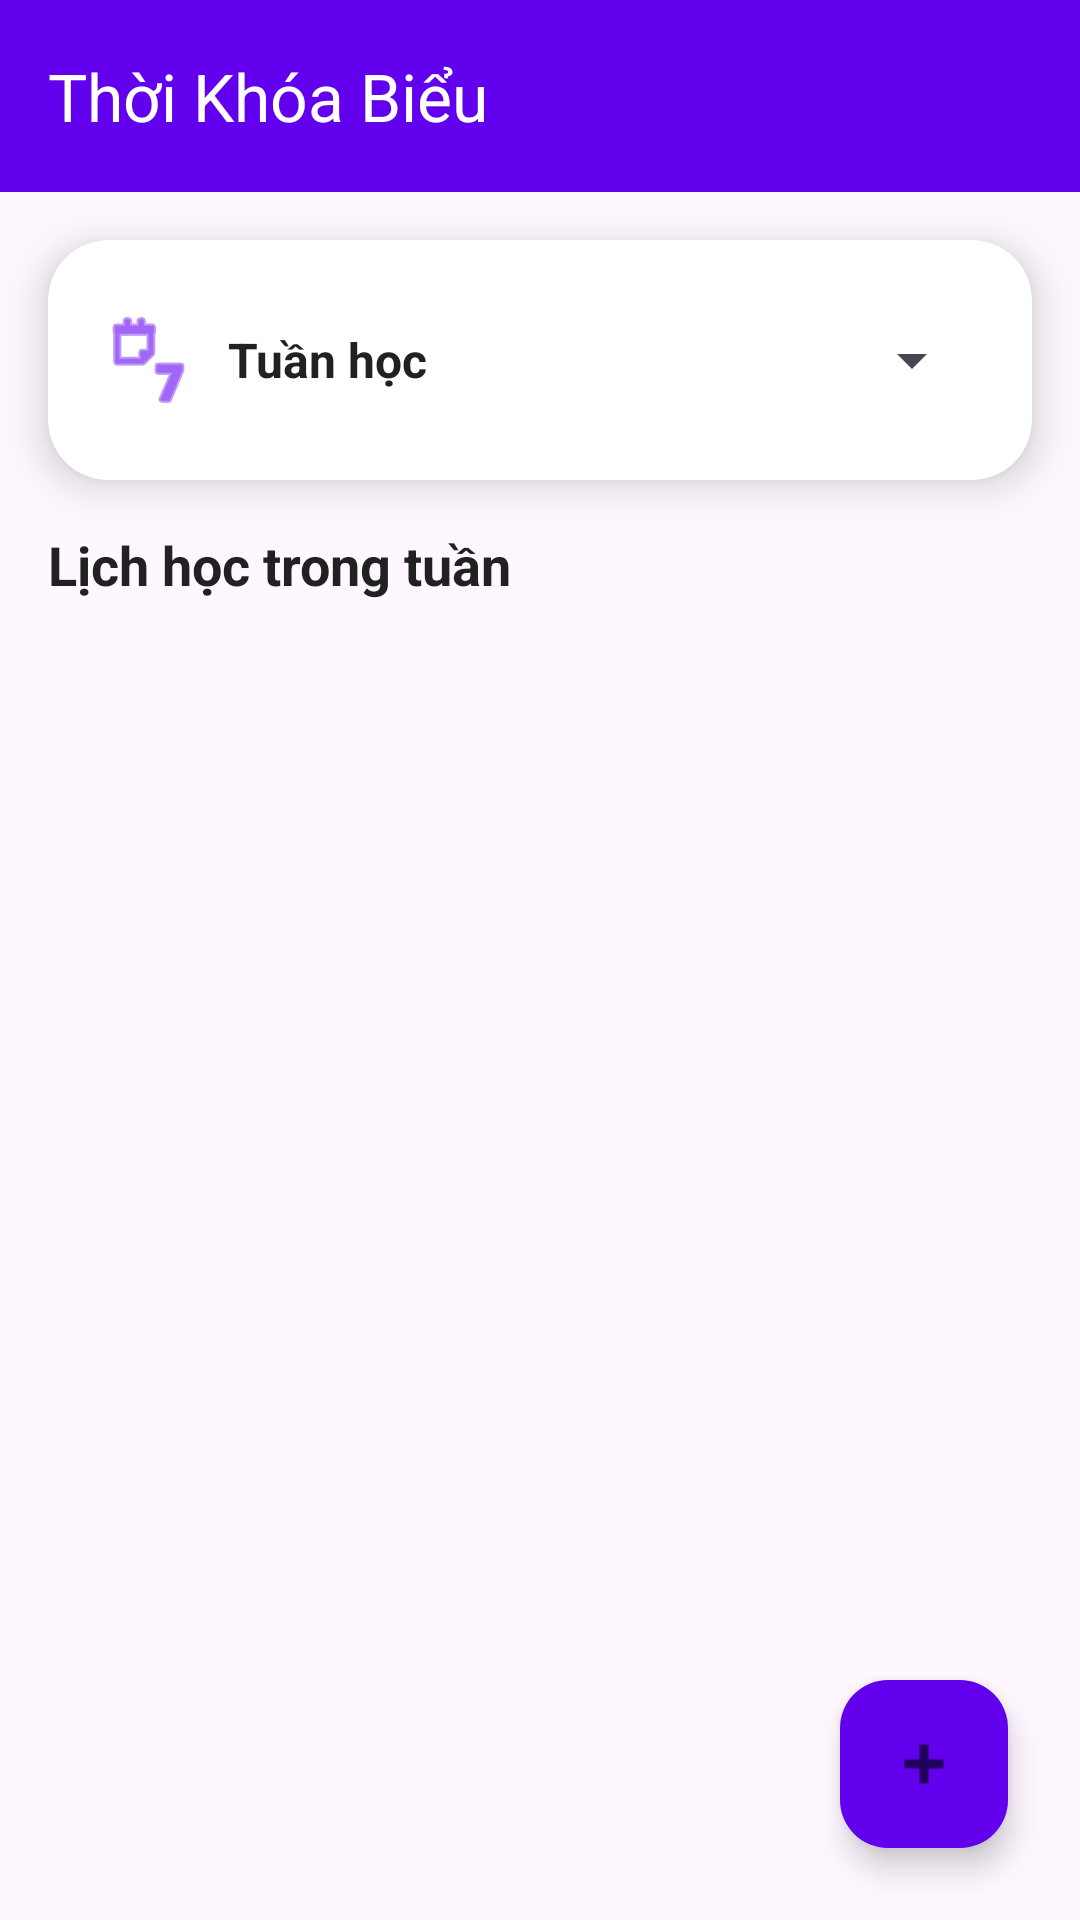

This screen was rendered from an Android layout file. Write that file and the resources it references.
<!-- AndroidManifest.xml: application theme Theme.Tuan1 -->
<!-- res/layout/activity_tkb.xml -->
<?xml version="1.0" encoding="utf-8"?>
<androidx.appcompat.widget.LinearLayoutCompat xmlns:android="http://schemas.android.com/apk/res/android"
    xmlns:app="http://schemas.android.com/apk/res-auto"
    xmlns:tools="http://schemas.android.com/tools"
    android:id="@+id/main"
    android:orientation="vertical"
    android:layout_width="match_parent"
    android:layout_height="match_parent"
    tools:context=".ActivityTKB">

    
    <androidx.appcompat.widget.Toolbar
        android:id="@+id/toolbar"
        android:layout_width="match_parent"
        android:layout_height="64dp"
        android:background="#6200EE"
        app:title="Thời Khóa Biểu"
        app:titleTextColor="@android:color/white"
        android:elevation="8dp"/>

    
    <androidx.cardview.widget.CardView
        android:layout_width="match_parent"
        android:layout_height="wrap_content"
        android:layout_margin="16dp"
        app:cardCornerRadius="20dp"
        app:cardElevation="8dp">

        <LinearLayout
            android:layout_width="match_parent"
            android:layout_height="wrap_content"
            android:orientation="horizontal"
            android:padding="16dp"
            android:gravity="center_vertical">

            <ImageView
                android:layout_width="32dp"
                android:layout_height="32dp"
                android:src="@android:drawable/ic_menu_week"
                app:tint="#6200EE" />

            <TextView
                android:text="Tuần học"
                android:textStyle="bold"
                android:layout_width="wrap_content"
                android:layout_height="wrap_content"
                android:textSize="16sp"
                android:textColor="#212121"
                android:layout_marginStart="12dp"/>

            <Spinner
                android:id="@+id/spinnerTuan"
                android:layout_width="0dp"
                android:layout_height="48dp"
                android:layout_weight="1"
                android:layout_marginStart="12dp"

                android:padding="12dp"/>
        </LinearLayout>
    </androidx.cardview.widget.CardView>

    
    <LinearLayout
        android:layout_width="match_parent"
        android:layout_height="wrap_content"
        android:orientation="horizontal"
        android:paddingHorizontal="16dp"
        android:paddingBottom="8dp"
        android:gravity="center_vertical">

        <TextView
            android:text="Lịch học trong tuần"
            android:textSize="18sp"
            android:textStyle="bold"
            android:layout_height="wrap_content"
            android:textColor="#212121"
            android:layout_width="0dp"
            android:layout_weight="1"/>

    </LinearLayout>

    
    <androidx.recyclerview.widget.RecyclerView
        android:id="@+id/rvTKB"
        android:layout_width="match_parent"
        android:layout_height="0dp"
        android:layout_weight="1"
        android:paddingHorizontal="16dp"
        android:clipToPadding="false"
        android:paddingBottom="100dp"/>

    
    <com.google.android.material.floatingactionbutton.FloatingActionButton
        android:id="@+id/fabAddTK"
        android:layout_width="wrap_content"
        android:layout_height="wrap_content"
        android:src="@android:drawable/ic_input_add"
        app:backgroundTint="#6200EE"
        android:layout_gravity="end"
        android:layout_margin="24dp"/>
</androidx.appcompat.widget.LinearLayoutCompat>
<!-- resources referenced by this layout -->
<resources>
  <style name="Theme.Tuan1" parent="Theme.Material3.DayNight.NoActionBar" />
</resources>
